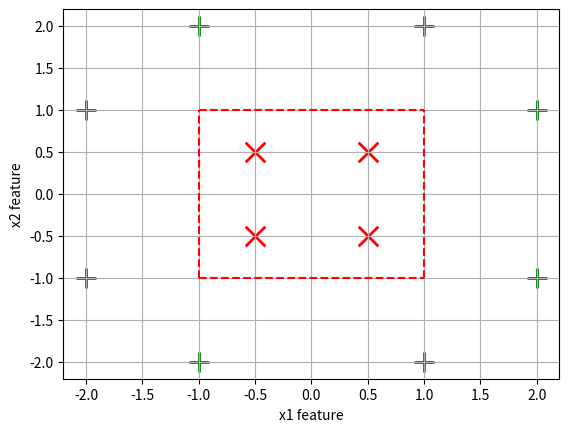

Reproduce this figure in Python.
import numpy as np
from matplotlib import pyplot as plt

def softmax(x):
    """Compute softmax values for x"""
    return np.exp(x) / np.sum(np.exp(x), axis=0)


# Consider a NN with input x = [x1, x2].T with ReLU activation functions in f1 on all hidden neurons and softmax
# activation (f2) in the output with the following settings:
w1 = np.array([[1, 0, -1, 0], [0, 1, 0, -1]])
w0_1 = np.array([[-1, -1, -1, -1]]).T
w2 = np.array([[1, -1], [1, -1], [1, -1], [1, -1]])
w0_2 = np.array([[0, 2]]).T

# Problem 3.1: Output: Consider x = [3, 14].T
x = np.array([[3, 14]]).T

# Problem 3.1.A:
z1 = w1.T @ x + w0_1
a1 = np.maximum(z1, 0)
print("3.1.A: The outputs of the hidden units f1(z1) are:", a1[:, 0].tolist())

# Problem 3.1.B:
z2 = w2.T @ a1 + w0_2
a2 = softmax(z2)
print("3.1.B: The final output (a2) of the network is:", np.round(a2[:, 0], decimals=2).tolist())


# Problem 3.2.C:
xs = np.array([[0.5, 0, -3], [0.5, 2, 0.5]])
z3 = w1.T @ xs + w0_1
a3 = np.maximum(z3,0)
print("3.1.C: The output of f1(z1) for the given inputs is:", a3.tolist())

# Problem 3.2: Unit decision boundaries
# "Hint: You should draw a diagram of the decision boundaries for each unit in the xx-space..."
figure1 = plt.figure(1)
plt.xlabel('x1 feature')
plt.ylabel('x2 feature')
x_values1 = [1, 1, 1, 1]
y_values1 = [-1, -0.5 , 0.5, 1]
plt.plot(x_values1, y_values1, 'r--')

x_values2 = [-1, -0.5 , 0.5, 1]
y_values2 = [1, 1, 1, 1]
plt.plot(x_values2, y_values2, 'r--')

x_values3 = [-1, -1, -1, -1]
y_values3 = [-1, -0.5 , 0.5, 1]
plt.plot(x_values3, y_values3, 'r--')

x_values4 = [-1, -0.5 , 0.5, 1]
y_values4 = [-1, -1, -1, -1]
plt.plot(x_values4, y_values4, 'r--')

x1_pos = [1, 2, 2, 1, -1, -2, -2, -1]
x2_pos = [2, 1, -1, -2, -2, -1, 1, 2]
x1_neg = [0.5, 0.5, -0.5, -0.5]
x2_neg = [0.5, -0.5, -0.5, 0.5]
plt.scatter(x1_pos, x2_pos, marker='+', c='green', s=200, linewidths=2)
plt.scatter(x1_neg, x2_neg, marker='x', c='red', s=200, linewidths=2)

# Problem 3.2.A:
print("3.2.A: The shape of the decision boundary for a single unit is a line")

# Problem 3.2.B:

print("3.2.B: 4 points laying in the decision boundary of the first unit are: ", [x_values1, y_values1])

plt.grid()
plt.show()